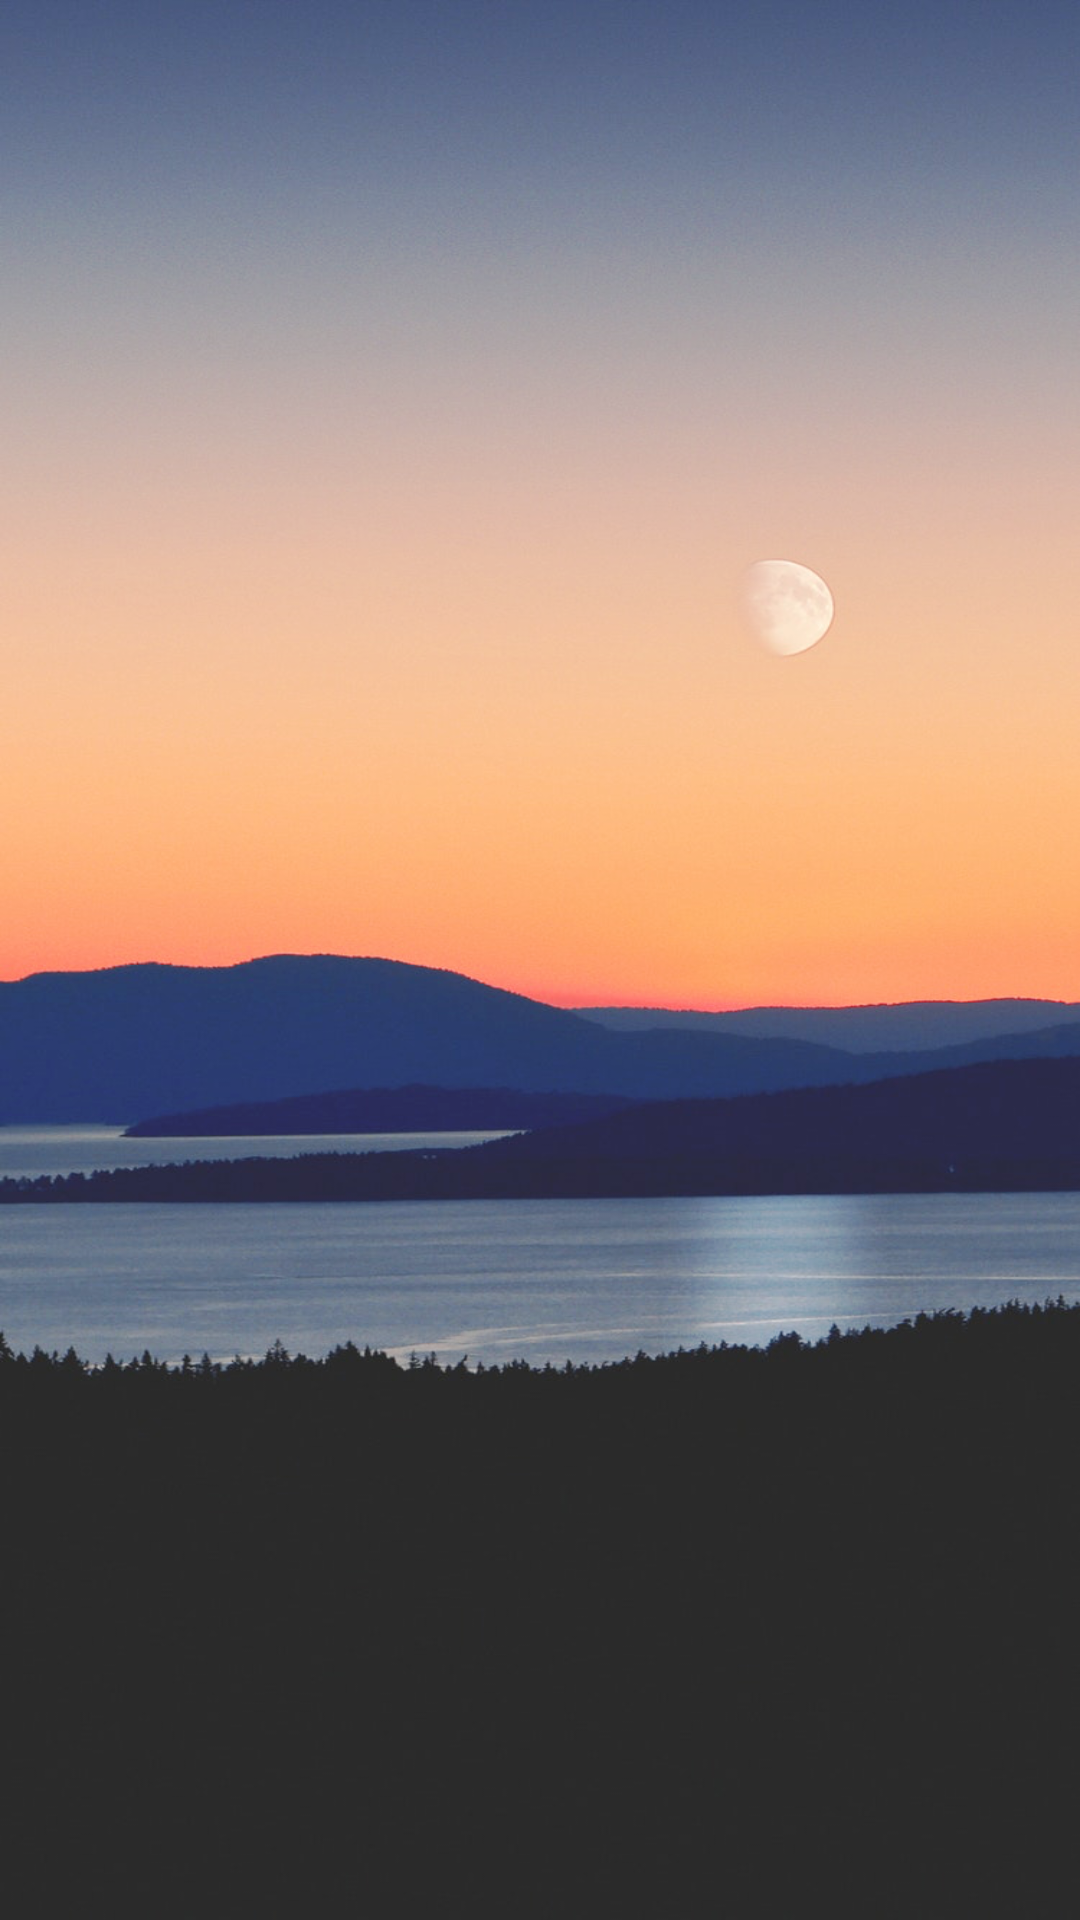

Reconstruct the res/layout file that produces this screen, plus the resources it refers to.
<!-- AndroidManifest.xml: activity theme Theme.AppCompat.Light.NoActionBar.FullScreen -->
<!-- res/layout/fragment_main.xml -->
<?xml version="1.0" encoding="utf-8"?>
<RelativeLayout xmlns:android="http://schemas.android.com/apk/res/android"
    android:layout_width="match_parent"
    android:layout_height="match_parent"
    xmlns:app="http://schemas.android.com/apk/res-auto"
    xmlns:tools="http://schemas.android.com/tools"
    android:background="@drawable/register_bg">

    <FrameLayout
        android:layout_width="match_parent"
        android:layout_height="match_parent">

        <androidx.recyclerview.widget.RecyclerView
            android:id="@+id/rvMainFragment"
            android:layout_width="match_parent"
            android:layout_height="match_parent"
            android:clipToPadding="false"
            android:layoutAnimation="@anim/layout_animation_fall_down"/>




    </FrameLayout>


</RelativeLayout>
<!-- resources referenced by this layout -->
<resources>
  <!-- drawable register_bg: png bitmap (drawable, 810317 bytes) -->
  <style name="Theme.AppCompat.Light.NoActionBar.FullScreen" parent="@style/Theme.AppCompat.Light.NoActionBar">
          <item name="android:windowNoTitle">true</item>
          <item name="android:windowActionBar">false</item>
          <item name="android:windowFullscreen">true</item>
          <item name="android:windowContentOverlay">@null</item>
      </style>
</resources>
